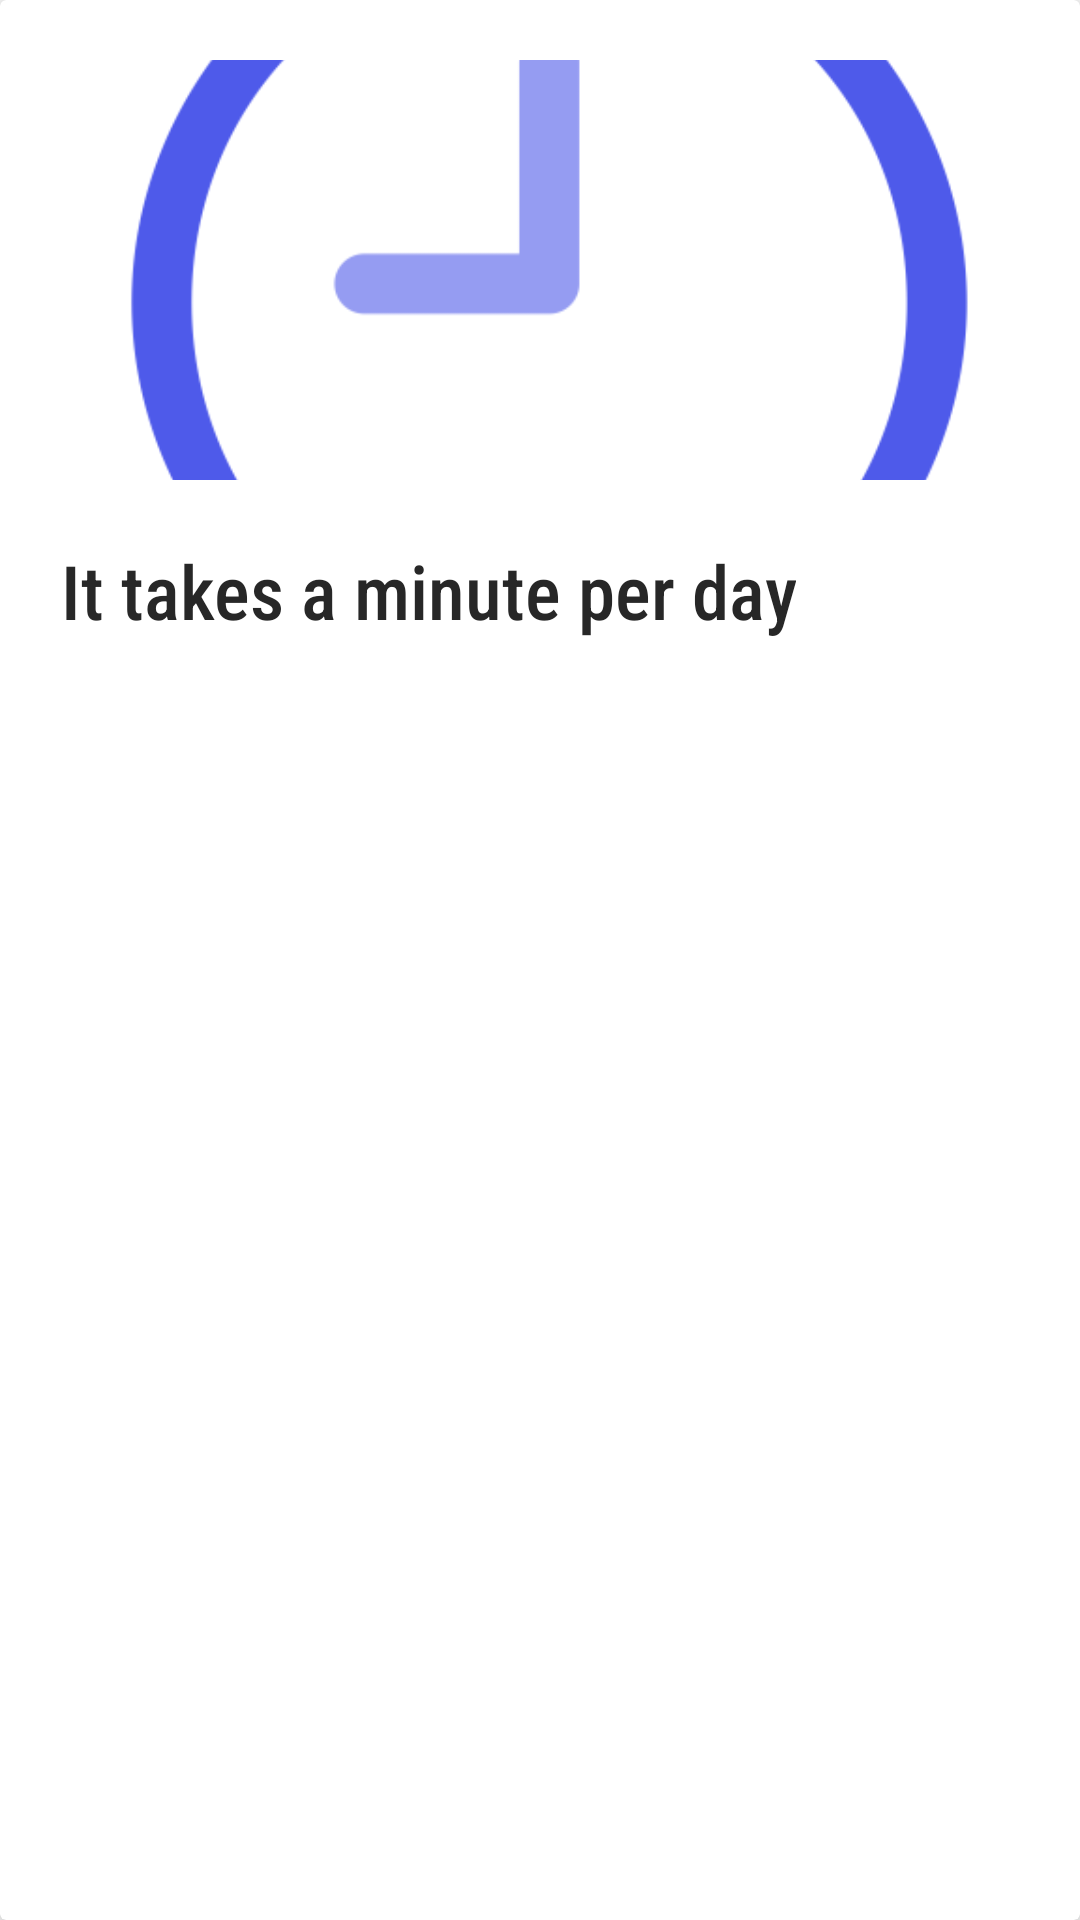

This screen was rendered from an Android layout file. Write that file and the resources it references.
<!-- AndroidManifest.xml: application theme Theme.AndroidAppProject -->
<!-- res/layout/covidify_info_design.xml -->
<?xml version="1.0" encoding="utf-8"?>
<androidx.cardview.widget.CardView xmlns:android="http://schemas.android.com/apk/res/android"
    android:layout_width="160dp"
    android:layout_height="300dp"
    xmlns:app="http://schemas.android.com/apk/res-auto"
    app:cardCornerRadius="2dp"
    app:cardElevation="8dp"
    android:layout_margin="10dp">


    <LinearLayout
        android:layout_width="match_parent"
        android:layout_height="match_parent"
        android:padding="20dp"
        android:orientation="vertical">
        <ImageView
            android:id="@+id/time_image"
            android:layout_width="match_parent"
            android:layout_height="140dp"
            android:src="@drawable/time"
            android:scaleType="centerCrop"/>

        <TextView
            android:id="@+id/time_text"
            android:layout_width="wrap_content"
            android:layout_height="wrap_content"
            android:layout_marginTop="20dp"
            android:fontFamily="sans-serif-condensed-medium"
            android:gravity="center_horizontal"
            android:text="It takes a minute per day"
            android:textColor="@color/colorAccent"
            android:textSize="25sp" />
    </LinearLayout>



























</androidx.cardview.widget.CardView>
<!-- resources referenced by this layout -->
<resources>
  <color name="colorAccent">#272727</color>
  <!-- drawable time: png bitmap (drawable, 22460 bytes) -->
  <style name="Theme.AndroidAppProject" parent="Theme.MaterialComponents.DayNight.DarkActionBar">
          
          <item name="colorPrimary">@color/purple_500</item>
          <item name="colorPrimaryVariant">@color/purple_700</item>
          <item name="colorOnPrimary">@color/white</item>
          
          <item name="colorSecondary">@color/teal_200</item>
          <item name="colorSecondaryVariant">@color/teal_700</item>
          <item name="colorOnSecondary">@color/black</item>
          
          <item name="android:statusBarColor" tools:targetApi="l">?attr/colorPrimaryVariant</item>
          
      </style>
  <color name="purple_500">#336F7A</color>
  <color name="purple_700">#014B59</color>
  <color name="white">#FFFFFFFF</color>
  <color name="teal_200">#FF03DAC5</color>
  <color name="teal_700">#FF018786</color>
  <color name="black">#FF000000</color>
</resources>
